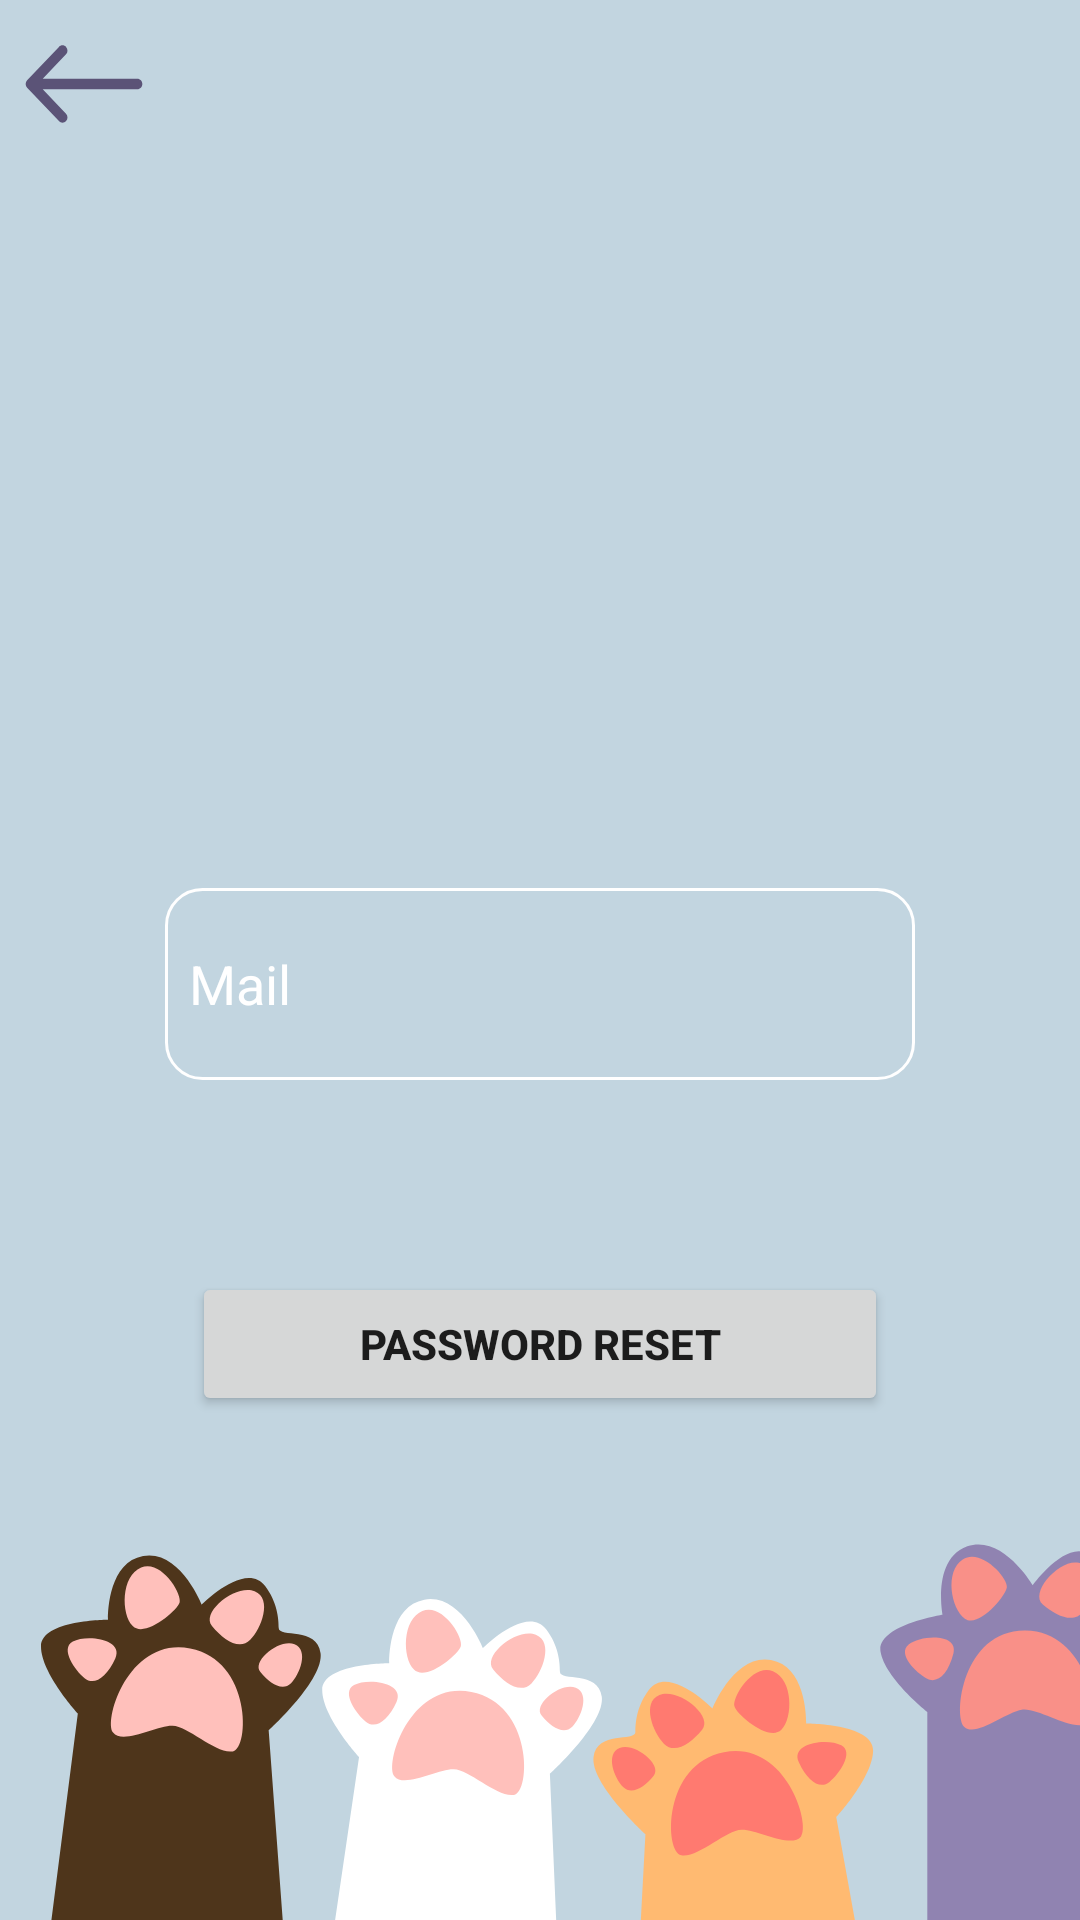

Android layout source for this screen:
<!-- AndroidManifest.xml: application theme Theme.TiNimal -->
<!-- res/layout/fragment_password_reset.xml -->
<?xml version="1.0" encoding="utf-8"?>
<LinearLayout xmlns:android="http://schemas.android.com/apk/res/android"
    xmlns:tools="http://schemas.android.com/tools"
    android:layout_width="match_parent"
    android:layout_height="match_parent"
    xmlns:app="http://schemas.android.com/apk/res-auto"
    android:background="@color/primary_dark"
    android:orientation="vertical">



    <com.google.android.material.appbar.MaterialToolbar
        android:id="@+id/appBarInfo"
        android:layout_width="match_parent"
        android:layout_height="?attr/actionBarSize"
        app:navigationIcon="@drawable/ic_arrow" />

    <EditText
        android:id="@+id/mailEditText"
        android:layout_marginTop="240dp"
        android:layout_width="match_parent"
        android:layout_height="64dp"
        android:layout_marginHorizontal="55dp"
        android:background="@drawable/custom_rectangle"
        android:hint="@string/mail"
        android:padding="8dp"
        android:textColorHint="@color/white"
        />

    <Button
        android:id="@+id/resetButtonPasswordResetFragment"
        android:layout_width="match_parent"
        android:layout_height="wrap_content"
        android:layout_marginHorizontal="64dp"
        android:layout_marginTop="64dp"
        android:layout_marginBottom="32dp"
        android:text="@string/password_reset"
        android:textStyle="bold"
        app:cornerRadius="12dip"
        app:strokeColor="@color/hint_text_color"
        app:strokeWidth="1dp" />

    <Space
        android:layout_width="match_parent"
        android:layout_height="0dp"
        android:layout_weight="1"/>

    <ImageView
        android:layout_width="409dp"
        android:layout_height="163dp"
        app:srcCompat="@drawable/paws"  />


</LinearLayout>
<!-- resources referenced by this layout -->
<resources>
  <color name="hint_text_color">#E4EFF4</color>
  <color name="primary_dark">#C2D5E0</color>
  <color name="white">#FFFFFFFF</color>
  <!-- drawable custom_rectangle (drawable) -->
  <?xml version="1.0" encoding="utf-8"?>
  <shape xmlns:android="http://schemas.android.com/apk/res/android"
      android:shape="rectangle">
  
      <solid android:color="@color/primary_dark" />
  
      <corners android:radius="12dip" />
  
      <stroke
          android:width="1dp"
          android:color="@color/white" />
  
  </shape>
  <!-- drawable ic_arrow (drawable) -->
  <vector xmlns:android="http://schemas.android.com/apk/res/android"
      android:width="40dp"
      android:height="28dp"
      android:viewportWidth="36"
      android:viewportHeight="24">
    <path
        android:pathData="M34,13.5C34.828,13.5 35.5,12.828 35.5,12C35.5,11.172 34.828,10.5 34,10.5V13.5ZM0.939,10.939C0.354,11.525 0.354,12.475 0.939,13.061L10.485,22.607C11.071,23.192 12.021,23.192 12.607,22.607C13.192,22.021 13.192,21.071 12.607,20.485L4.121,12L12.607,3.515C13.192,2.929 13.192,1.979 12.607,1.393C12.021,0.808 11.071,0.808 10.485,1.393L0.939,10.939ZM34,10.5L2,10.5V13.5L34,13.5V10.5Z"
        android:fillColor="#5B5377"/>
  </vector>
  <!-- drawable paws: vector/xml drawable (drawable, 5797 chars, omitted) -->
  <string name="mail">Mail</string>
  <string name="password_reset">password reset</string>
  <style name="Theme.TiNimal" parent="Theme.MaterialComponents.DayNight.NoActionBar">
          
          <item name="colorPrimary">@color/primary_dark</item>
          <item name="colorPrimaryVariant">@color/purple_700</item>
          <item name="colorOnPrimary">@color/white</item>
          
          <item name="colorSecondary">@color/teal_200</item>
          <item name="colorSecondaryVariant">@color/teal_700</item>
          <item name="colorOnSecondary">@color/black</item>
          
          <item name="android:statusBarColor" tools:targetApi="l">?attr/colorPrimaryVariant</item>
          
      </style>
  <color name="purple_700">#FF3700B3</color>
  <color name="teal_200">#FF03DAC5</color>
  <color name="teal_700">#FF018786</color>
  <color name="black">#FF000000</color>
</resources>
